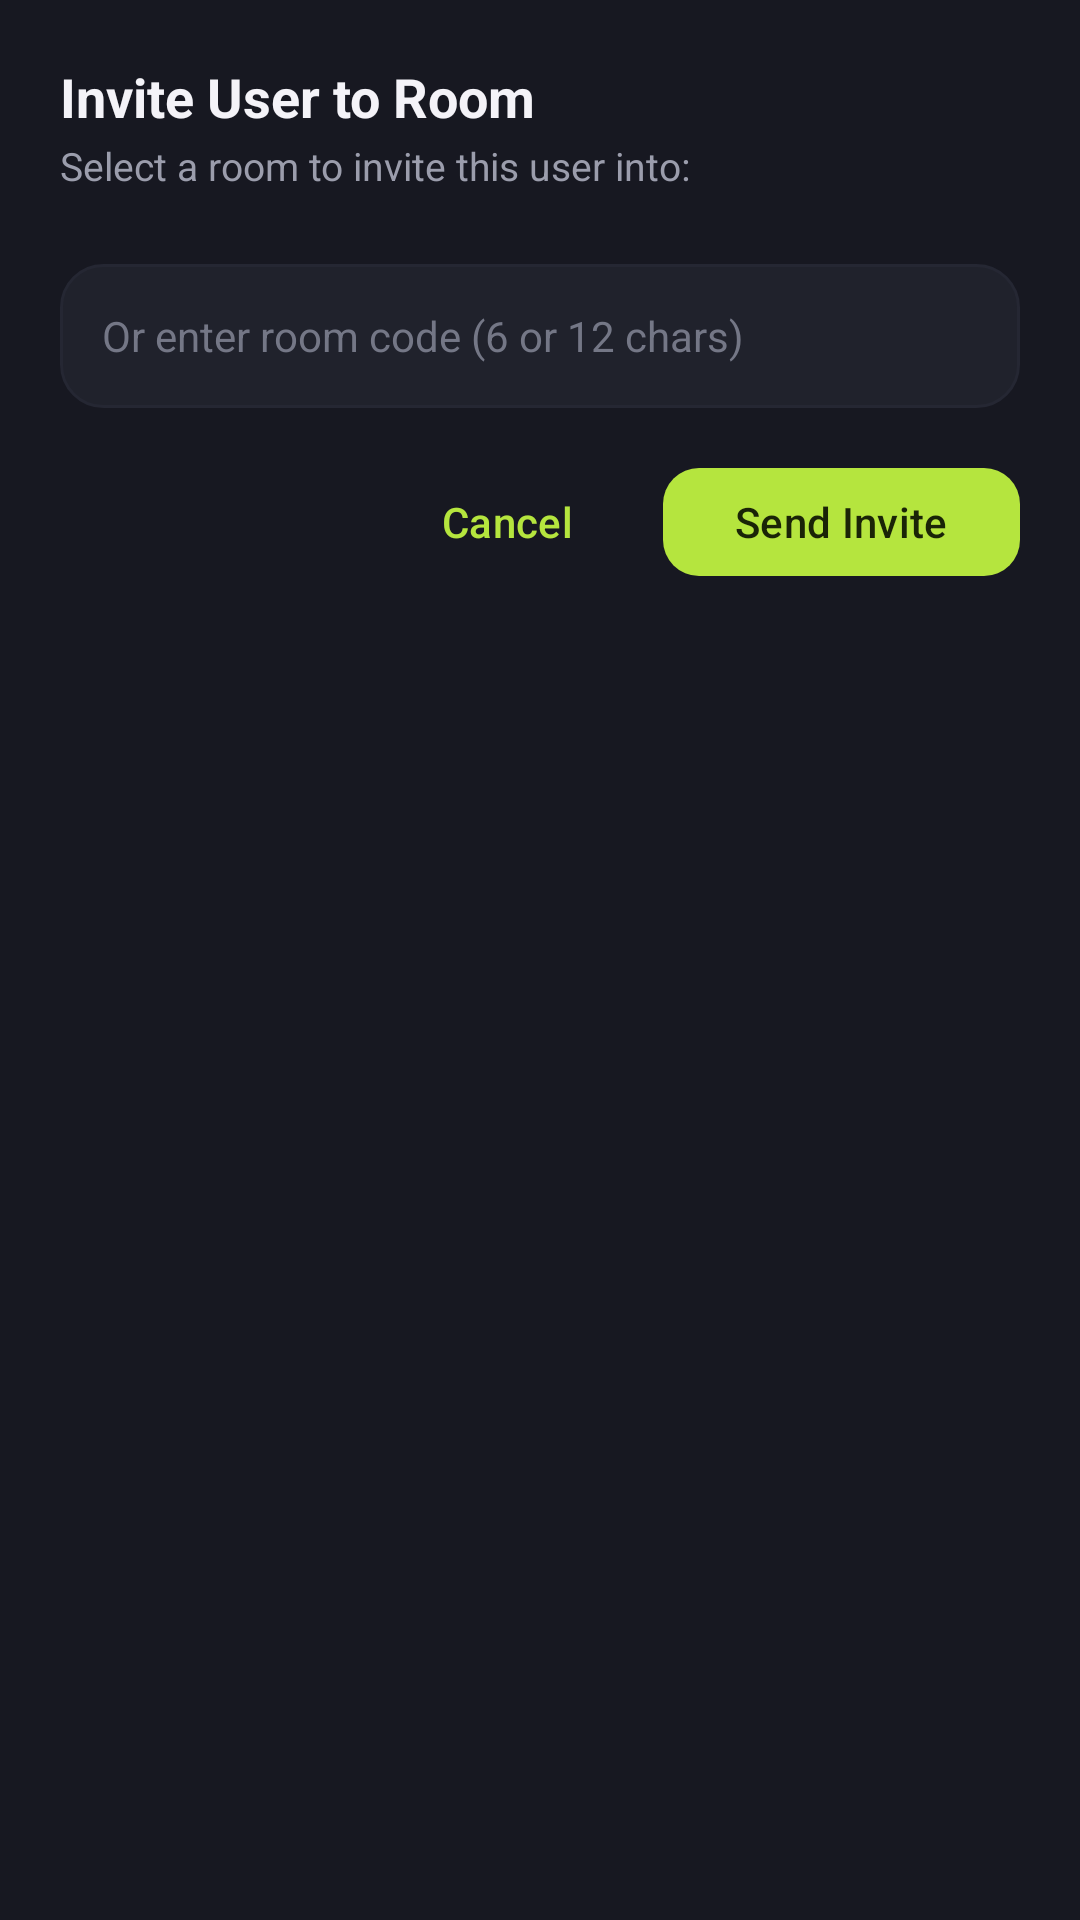

Produce the Android XML layout that renders to this screen, including the resource entries it uses.
<!-- AndroidManifest.xml: application theme Theme.RunApp -->
<!-- res/layout/dialog_invite_user.xml -->
<?xml version="1.0" encoding="utf-8"?>
<LinearLayout xmlns:android="http://schemas.android.com/apk/res/android"
    xmlns:app="http://schemas.android.com/apk/res-auto"
    android:layout_width="match_parent"
    android:layout_height="wrap_content"
    android:orientation="vertical"
    android:background="#171821"
    android:padding="20dp">

    <TextView
        android:id="@+id/tvInviteDialogTitle"
        android:layout_width="wrap_content"
        android:layout_height="wrap_content"
        android:textColor="#f4f3f8"
        android:textSize="18sp"
        android:textStyle="bold"
        android:text="Invite User to Room" />

    <TextView
        android:id="@+id/tvInviteDialogSub"
        android:layout_width="wrap_content"
        android:layout_height="wrap_content"
        android:textColor="#9b9dac"
        android:textSize="13sp"
        android:layout_marginTop="2dp"
        android:text="Select a room to invite this user into:" />

    
    <LinearLayout
        android:id="@+id/layoutRoomsList"
        android:layout_width="match_parent"
        android:layout_height="wrap_content"
        android:orientation="vertical"
        android:layout_marginTop="14dp" />

    <EditText
        android:id="@+id/etCustomRoomCode"
        android:layout_width="match_parent"
        android:layout_height="48dp"
        android:layout_marginTop="10dp"
        android:background="@drawable/bg_input_field"
        android:paddingStart="14dp"
        android:paddingEnd="14dp"
        android:hint="Or enter room code (6 or 12 chars)"
        android:textColorHint="#747786"
        android:textColor="#f4f3f8"
        android:textSize="14sp"
        android:singleLine="true" />

    <LinearLayout
        android:layout_width="match_parent"
        android:layout_height="wrap_content"
        android:orientation="horizontal"
        android:gravity="end"
        android:layout_marginTop="16dp">

        <com.google.android.material.button.MaterialButton
            android:id="@+id/btnCancelInvite"
            style="@style/Widget.Material3.Button.TextButton"
            android:layout_width="wrap_content"
            android:layout_height="44dp"
            android:text="Cancel" />

        <com.google.android.material.button.MaterialButton
            android:id="@+id/btnSendInvite"
            style="@style/Widget.Material3.Button"
            android:layout_width="wrap_content"
            android:layout_height="44dp"
            android:layout_marginStart="8dp"
            app:cornerRadius="12dp"
            android:text="Send Invite" />
    </LinearLayout>
</LinearLayout>
<!-- resources referenced by this layout -->
<resources>
  <!-- drawable bg_input_field (drawable) -->
  <?xml version="1.0" encoding="utf-8"?>
  <shape xmlns:android="http://schemas.android.com/apk/res/android"
      android:shape="rectangle">
      <solid android:color="#20222c" />
      <stroke android:width="1dp" android:color="#252733" />
      <corners android:radius="14dp" />
  </shape>
  <style name="Theme.RunApp" parent="Theme.Material3.DayNight.NoActionBar">
          <item name="colorPrimary">@color/run_accent</item>
          <item name="colorOnPrimary">@color/run_accent_ink</item>
          <item name="colorSecondary">@color/run_purple</item>
          <item name="android:statusBarColor">@color/run_bg</item>
          <item name="android:navigationBarColor">@color/run_bg</item>
          <item name="android:windowBackground">@color/run_bg</item>
          <item name="colorSurface">@color/run_panel</item>
          <item name="colorOnSurface">@color/run_text</item>
          <item name="colorSurfaceVariant">@color/run_panel_soft</item>
          <item name="colorOnSurfaceVariant">@color/run_muted</item>
      </style>
  <color name="run_accent">#B5E53E</color>
  <color name="run_accent_ink">#1A2407</color>
  <color name="run_purple">#6857D6</color>
  <color name="run_bg">#F5F1E6</color>
  <color name="run_panel">#FCF9F2</color>
  <color name="run_text">#1D1B16</color>
  <color name="run_panel_soft">#EAE4D3</color>
  <color name="run_muted">#6D685B</color>
</resources>
